Run: headless pygame with SDL's dummy video driver; simulated clock (each Clock.tick advances the game by its frame time, no real sleeping); random seed 0; keys injected as events and as key.get_pressed() state; no mouse input.
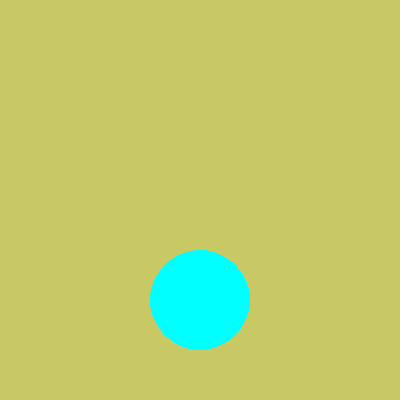
Frame 1 of 4 · flips 1–60 · no input
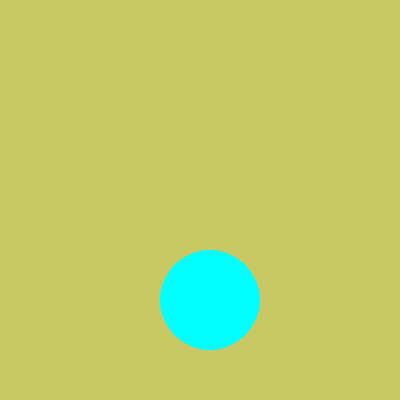
Frame 2 of 4 · flips 61–180 · tapped SPACE, RETURN · held RIGHT (→), D
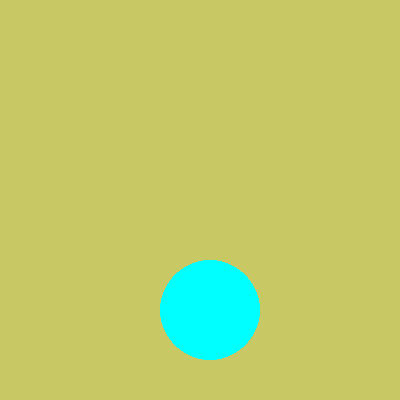
Frame 3 of 4 · flips 181–300 · held DOWN (↓), S
Frame 4 of 4 · flips 301–420 · held LEFT (←), A, UP (↑), W · screen same as frame 1, image omitted

The pygame program that drew these frames:

import pygame
import sys

pygame.init()
bgcolor =(200,200,100)
surf = pygame.display.set_mode((400,400))

circle_color = (0,255,255)
x,y = 200,300
circle_rad = 50 

pygame.display.set_caption('My pygame window')

while True:
    for event in pygame.event.get():
        if event.type == pygame.QUIT:
            sys.exit()
        elif event.type == pygame.KEYDOWN:
            if event.key == pygame.K_UP:
                y-=10   
            elif event.key == pygame.K_DOWN:
                y += 10  
            elif event.key == pygame.K_RIGHT:
                x += 10  
            elif event.key == pygame.K_LEFT:
                x -= 10  
    circle_pos = (x,y)
    surf.fill(bgcolor)
    pygame.draw.circle(surf,circle_color,circle_pos,circle_rad)
    pygame.display.flip()
    
